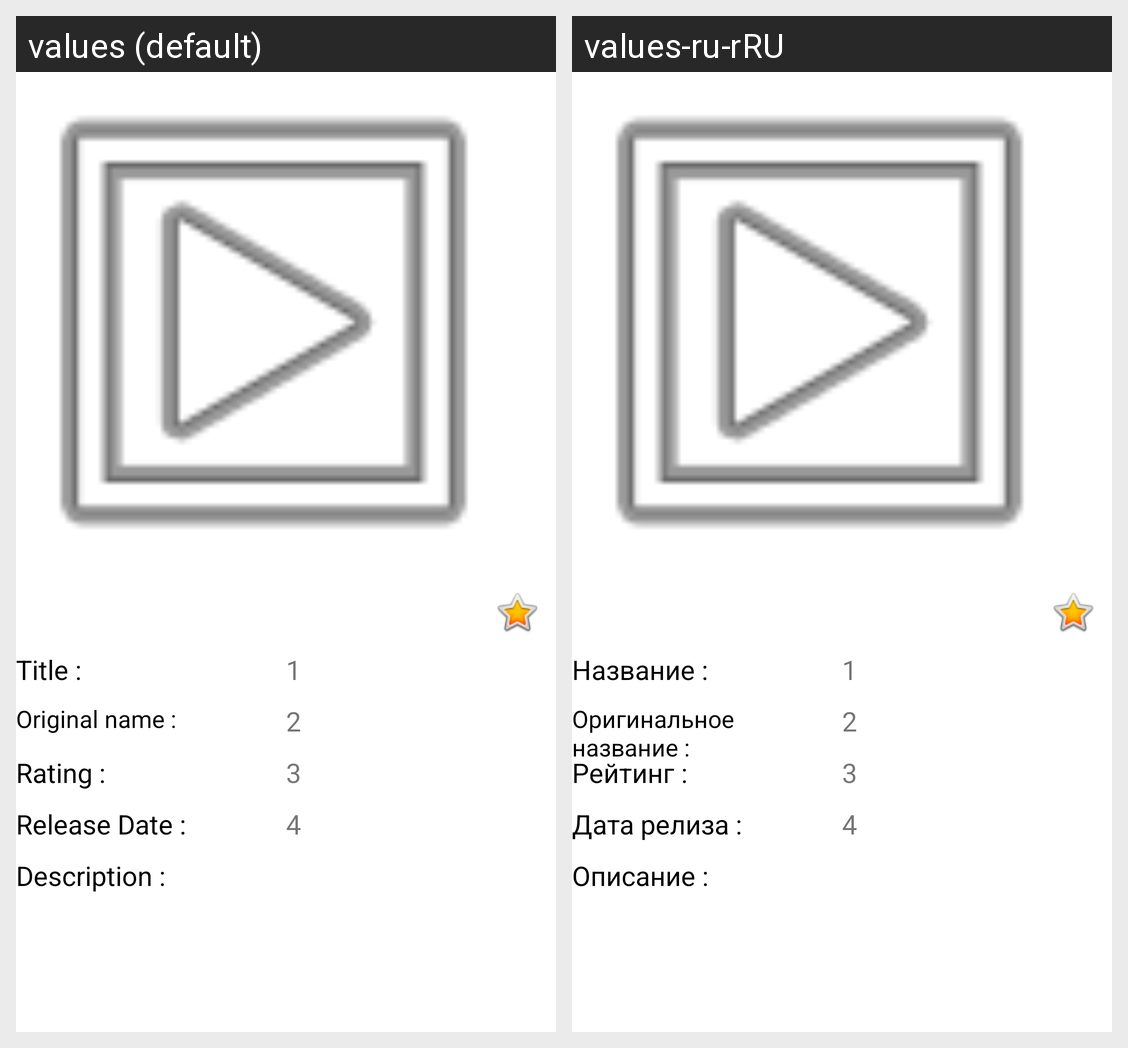

Translations of the strings shown on this Android screen, per locale in the grid:
Android screen res/layout/activity_dital_activiti.xml rendered under 2 locales, left to right: values (default), values-ru-rRU. Device: Nexus 5 (rendered at 1080×1920; each locale shown at half size, 540×960, under a caption strip naming it); theme Theme.MyMove.
Strings drawn on this screen, with the default value and each locale's value (text and hints the layout hard-codes, and strings that could not be matched under every locale, appear in the picture but are not listed):

nazvanit
  values: Title :
  values-ru-rRU: Название :

Orig_Title
  values: Original name :
  values-ru-rRU: Оригинальное название :

TopReiting
  values: Rating :
  values-ru-rRU: Рейтинг :

data_relis
  values: Release Date :
  values-ru-rRU: Дата релиза :

Opis
  values: Description :
  values-ru-rRU: Описание :

_1
  values: 1
  values-ru-rRU: 1  [not translated; the default value is used]

_2
  values: 2
  values-ru-rRU: 2  [not translated; the default value is used]

_3
  values: 3
  values-ru-rRU: 3  [not translated; the default value is used]

_4
  values: 4
  values-ru-rRU: 4  [not translated; the default value is used]
